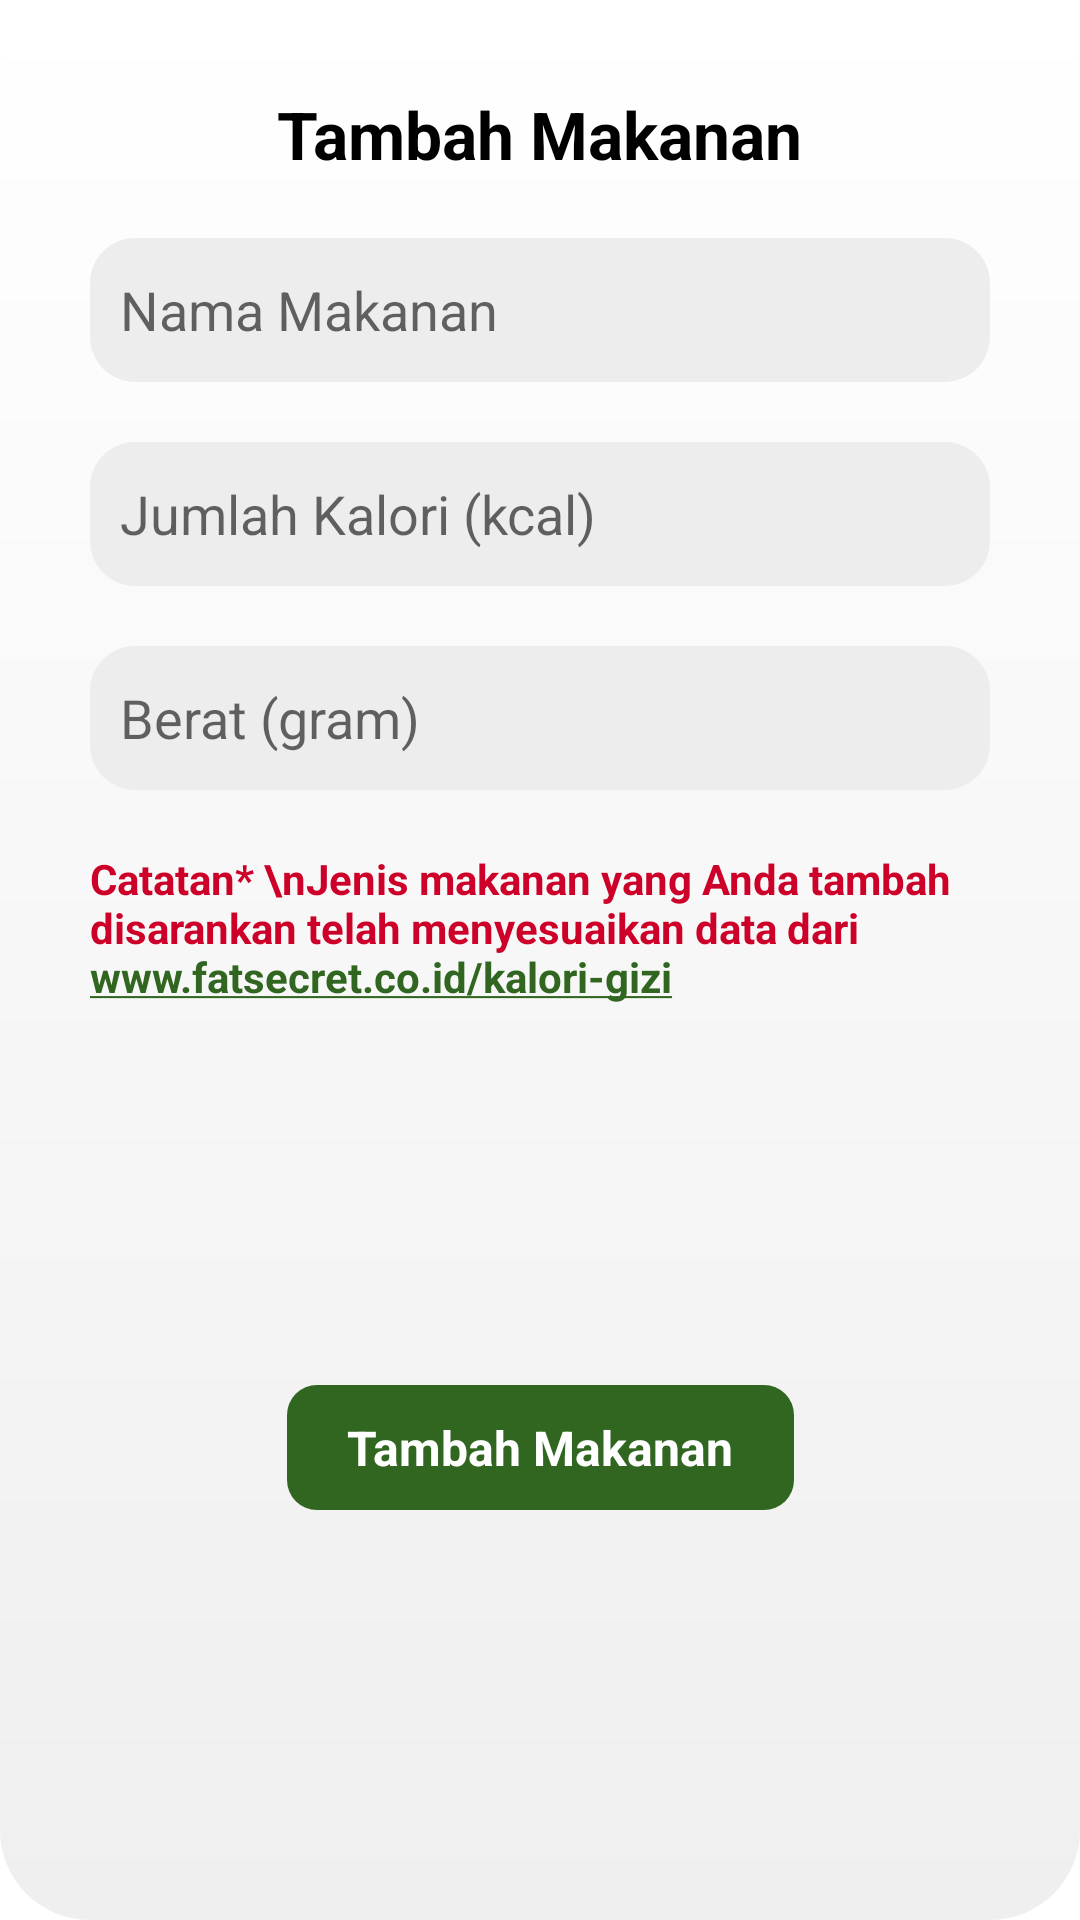

Layout XML and referenced resources for this Android screen:
<!-- AndroidManifest.xml: application theme AppTheme -->
<!-- res/layout/dialog_tambah_makanan.xml -->
<?xml version="1.0" encoding="utf-8"?>
<androidx.constraintlayout.widget.ConstraintLayout xmlns:android="http://schemas.android.com/apk/res/android"
    xmlns:app="http://schemas.android.com/apk/res-auto"
    xmlns:tools="http://schemas.android.com/tools"
    android:layout_width="match_parent"
    android:layout_height="wrap_content"
    android:background="@drawable/dialog_tambah_makanan">

    <TextView
        android:id="@+id/textView7"
        android:layout_width="wrap_content"
        android:layout_height="wrap_content"
        android:layout_marginStart="30dp"
        android:layout_marginTop="30dp"
        android:layout_marginEnd="30dp"
        android:text="Tambah Makanan"
        android:textColor="@color/blackTextColor"
        android:textSize="22dp"
        android:textStyle="bold"
        app:layout_constraintEnd_toEndOf="parent"
        app:layout_constraintStart_toStartOf="parent"
        app:layout_constraintTop_toTopOf="parent" />

    <EditText
        android:id="@+id/tambahMakananNama"
        android:layout_width="0dp"
        android:layout_height="wrap_content"
        android:layout_marginStart="30dp"
        android:layout_marginTop="20dp"
        android:layout_marginEnd="30dp"
        android:background="@drawable/dialog_edit_text_bg"
        android:hint="Nama Makanan"
        android:inputType="text|textNoSuggestions"
        android:minHeight="48dp"
        android:paddingLeft="10dp"
        android:textColor="#FF3A3A3A"
        app:layout_constraintEnd_toEndOf="parent"
        app:layout_constraintStart_toStartOf="parent"
        app:layout_constraintTop_toBottomOf="@+id/textView7" />

    <EditText
        android:id="@+id/tambahMakanankalori"
        android:layout_width="0dp"
        android:layout_height="wrap_content"
        android:layout_marginStart="30dp"
        android:layout_marginTop="20dp"
        android:layout_marginEnd="30dp"
        android:background="@drawable/dialog_edit_text_bg"
        android:hint="Jumlah Kalori (kcal)"
        android:inputType="number|textNoSuggestions"
        android:minHeight="48dp"
        android:paddingLeft="10dp"
        android:textColor="#FF3A3A3A"
        app:layout_constraintEnd_toEndOf="parent"
        app:layout_constraintHorizontal_bias="0.0"
        app:layout_constraintStart_toStartOf="parent"
        app:layout_constraintTop_toBottomOf="@+id/tambahMakananNama" />

    <EditText
        android:id="@+id/tambahMakananberat"
        android:layout_width="0dp"
        android:layout_height="wrap_content"
        android:layout_marginStart="30dp"
        android:layout_marginTop="20dp"
        android:layout_marginEnd="30dp"
        android:background="@drawable/dialog_edit_text_bg"
        android:hint="Berat (gram)"
        android:inputType="number|textNoSuggestions"
        android:minHeight="48dp"
        android:paddingLeft="10dp"
        android:textColor="#FF3A3A3A"
        app:layout_constraintEnd_toEndOf="parent"
        app:layout_constraintHorizontal_bias="0.0"
        app:layout_constraintStart_toStartOf="parent"
        app:layout_constraintTop_toBottomOf="@+id/tambahMakanankalori" />

    <TextView
        android:id="@+id/tambahMakananbtn"
        android:layout_width="wrap_content"
        android:layout_height="wrap_content"
        android:layout_marginStart="24dp"
        android:layout_marginTop="20dp"
        android:layout_marginEnd="24dp"
        android:layout_marginBottom="30dp"
        android:background="@drawable/white_button"
        android:drawableLeft="@drawable/ic_baseline_add_24"
        android:gravity="center"
        android:paddingHorizontal="20dp"
        android:paddingVertical="10dp"
        android:text="Tambah Makanan"
        android:textColor="@color/whiteTextColor"
        android:textSize="16sp"
        android:textStyle="bold"
        app:layout_constraintBottom_toBottomOf="parent"
        app:layout_constraintEnd_toEndOf="parent"
        app:layout_constraintStart_toStartOf="parent"
        app:layout_constraintTop_toBottomOf="@+id/textView21" />

    <TextView
        android:id="@+id/textView21"
        android:layout_width="0dp"
        android:layout_height="wrap_content"
        android:layout_marginStart="30dp"
        android:layout_marginTop="20dp"
        android:layout_marginEnd="30dp"
        android:justificationMode="inter_word"
        android:autoLink="web"
        android:text="Catatan* \nJenis makanan yang Anda tambah disarankan telah menyesuaikan data dari www.fatsecret.co.id/kalori-gizi"
        android:textColor="@color/colorRed"
        android:textStyle="bold"
        app:layout_constraintEnd_toEndOf="parent"
        app:layout_constraintStart_toStartOf="parent"
        app:layout_constraintTop_toBottomOf="@+id/tambahMakananberat" />


</androidx.constraintlayout.widget.ConstraintLayout>
<!-- resources referenced by this layout -->
<resources>
  <color name="blackTextColor">#000</color>
  <color name="colorRed">#CC0028</color>
  <color name="whiteTextColor">#fff</color>
  <!-- drawable dialog_edit_text_bg (drawable) -->
  <shape xmlns:android="http://schemas.android.com/apk/res/android">
      <corners android:radius="15dp" />
      <solid android:color="#EDEDED" />
  </shape>
  <!-- drawable dialog_tambah_makanan (drawable) -->
  <?xml version="1.0" encoding="utf-8"?>
  <shape xmlns:android="http://schemas.android.com/apk/res/android">
      <gradient android:angle="270"
          android:startColor="@color/whiteTextColor"
          android:endColor="#EFEFEF"/>
      <corners android:radius="30dp" />
  </shape>
  <!-- drawable white_button (drawable) -->
  <?xml version="1.0" encoding="utf-8"?>
  <ripple
      xmlns:android="http://schemas.android.com/apk/res/android"
      android:color="#88A4A4A4"> 
      <item>
          <shape
              android:shape="rectangle">
              <solid
                  android:color="@color/colorGreen"
                  />
              
              <corners
                  android:radius="10dp">
              </corners>
          </shape>
      </item>
  </ripple>
  <style name="AppTheme" parent="Theme.MaterialComponents.Light.NoActionBar">
          
          <item name="colorPrimary">@color/colorPrimary</item>
          <item name="colorPrimaryDark">@color/colorPrimaryDark</item>
          <item name="colorAccent">@color/colorAccent</item>
      </style>
  <color name="colorGreen">#316620</color>
  <color name="colorPrimary">#316620</color>
  <color name="colorPrimaryDark">#316620</color>
  <color name="colorAccent">#316620</color>
</resources>
